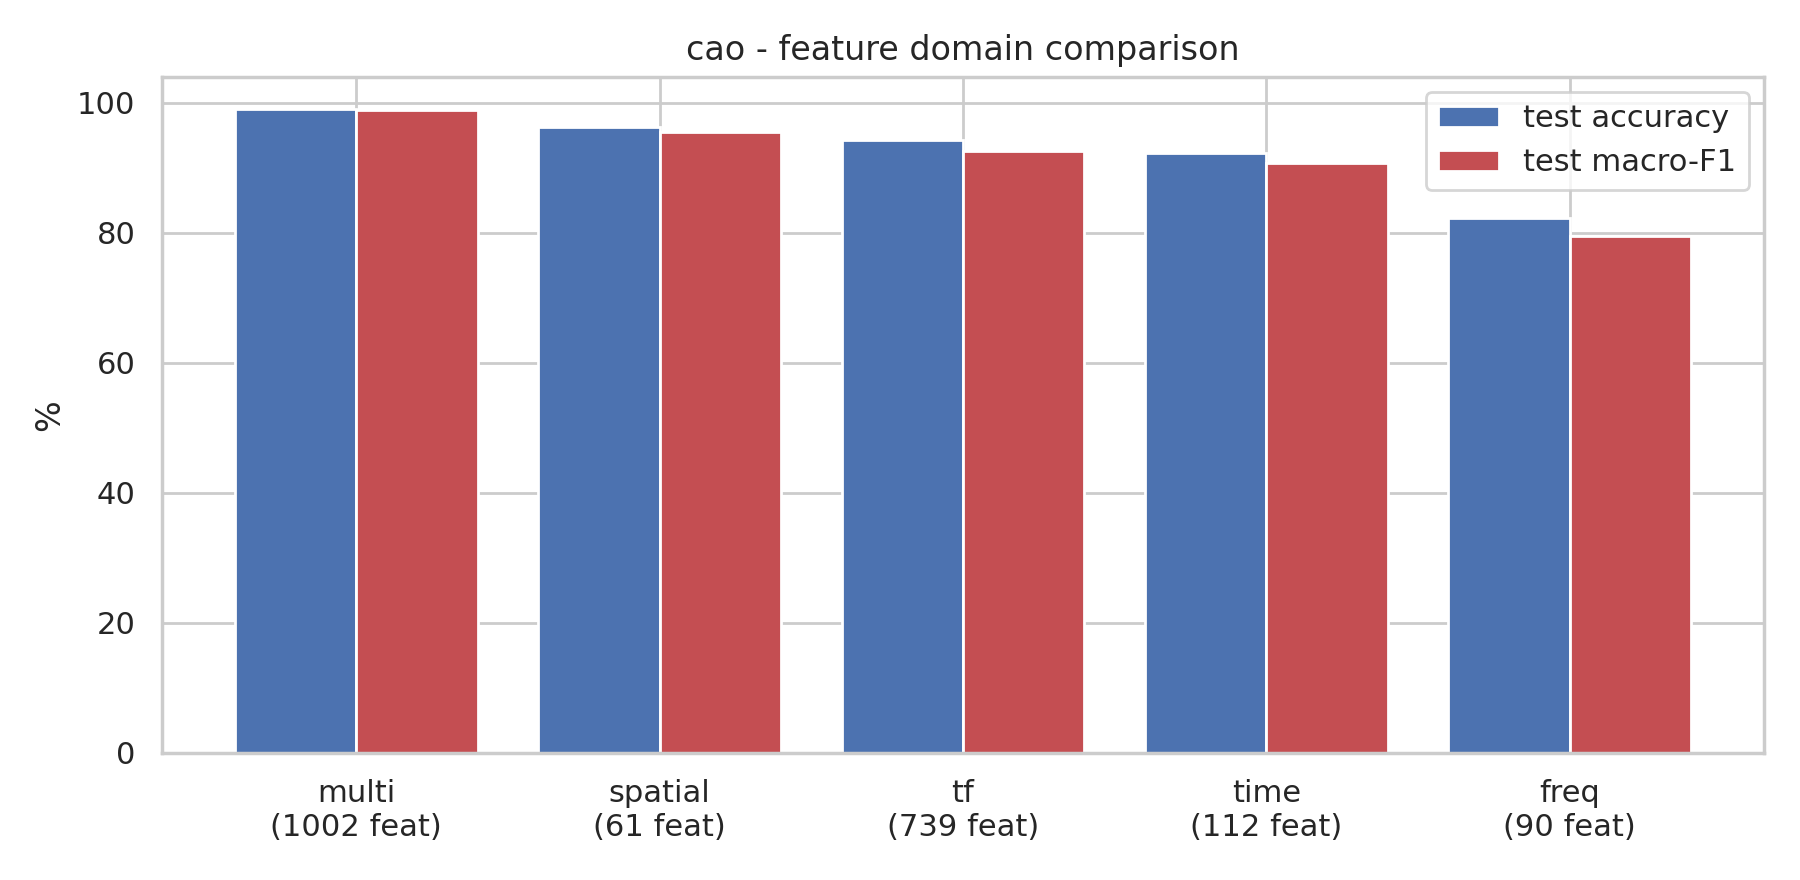

The file beside this chart, header and first rows:
domain, n_features, best_model, best_strategy, val_f1_macro, test_accuracy, test_bal_acc, test_f1_macro, train_seconds
multi, 1002, LightGBM, class_weight, 98.41, 99.06, 99.05, 98.89, 41.31
spatial, 61, LightGBM, none, 95.6, 96.34, 95.57, 95.42, 5.026
tf, 739, LightGBM, class_weight, 95.78, 94.34, 92.53, 92.51, 41.16
time, 112, LightGBM, none, 91.3, 92.29, 91.16, 90.69, 9.454
freq, 90, LightGBM, none, 78.47, 82.2, 81, 79.51, 11.55
